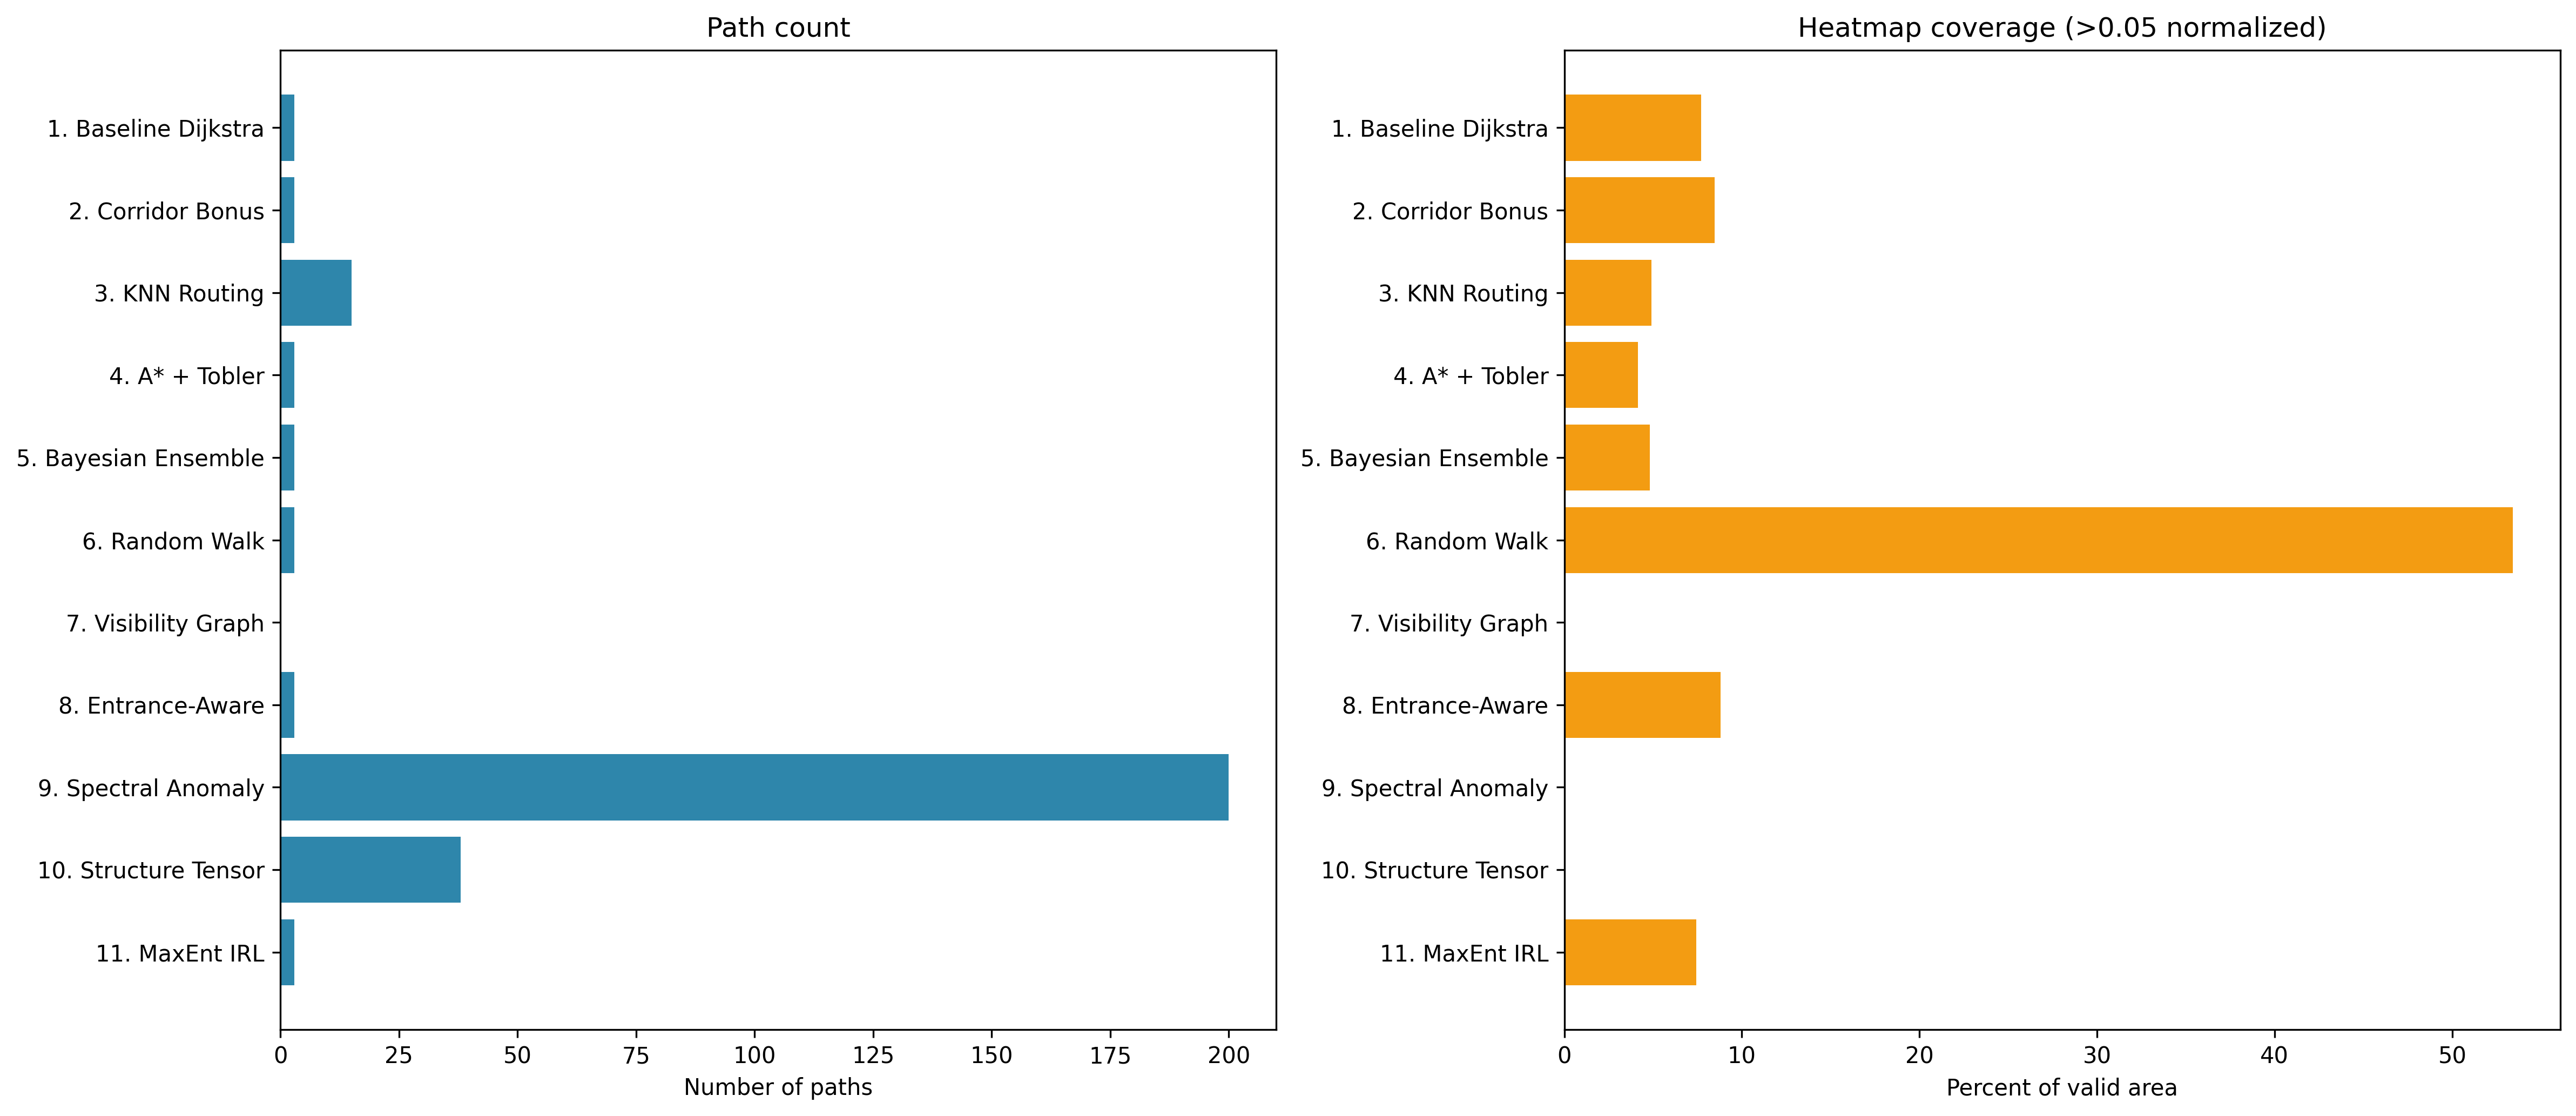

The table this chart was drawn from, first rows:
approach, folder, paths_exists, n_paths, total_length, mean_length, median_length, mean_cost, median_cost, mean_confidence, heatmap_exists, heatmap_max, heatmap_mean, heatmap_coverage_pct
1. Baseline Dijkstra, m1_dijkstra, True, 3, 245.5, 81.82, 83.55, 63.21, 64.88, , True, 2.0, 0.02029, 7.707
2. Corridor Bonus, m2_corridor, True, 3, 245.5, 81.82, 83.55, 67.68, 68.25, , True, 2.0, 0.02028, 8.469
3. KNN Routing, knn_mark_building, True, 15, 346.7, 23.12, 11.12, 20.41, 8.898, , True, 6.0, 0.009895, 4.902
4. A* + Tobler, m4_astar_tobler, True, 3, 256.6, 85.53, 84.94, 16.64, 16.55, , True, 2.0, 0.02111, 4.139
5. Bayesian Ensemble, m5_bayesian, True, 3, 245.5, 81.82, 83.55, , , , True, 2.0, 0.02015, 4.82
6. Random Walk, m6_random_walk, True, 3, 245.5, 81.82, 83.55, 67.68, 68.25, , True, 2.0, 0.1161, 53.4
7. Visibility Graph, m7_visibility_graph, False, 0, , , , , , , True, 0.0, 0.0, 0.0
8. Entrance-Aware, m3_entrance_aware, True, 3, 250.4, 83.48, 83.55, 137.4, 143.6, , True, 2.0, 0.02028, 8.796
9. Spectral Anomaly, mA_spectral_anomaly, True, 200, 694.4, 3.472, 2.121, , , 0.4765, False, , , 
10. Structure Tensor, mB_structure_tensor, True, 38, 201.3, 5.298, 2.561, , , 0.4134, False, , , 
11. MaxEnt IRL, mC_irl_learned, True, 3, 230.1, 76.7, 81.06, 47.34, 49.81, , True, 2.0, 0.01889, 7.435
